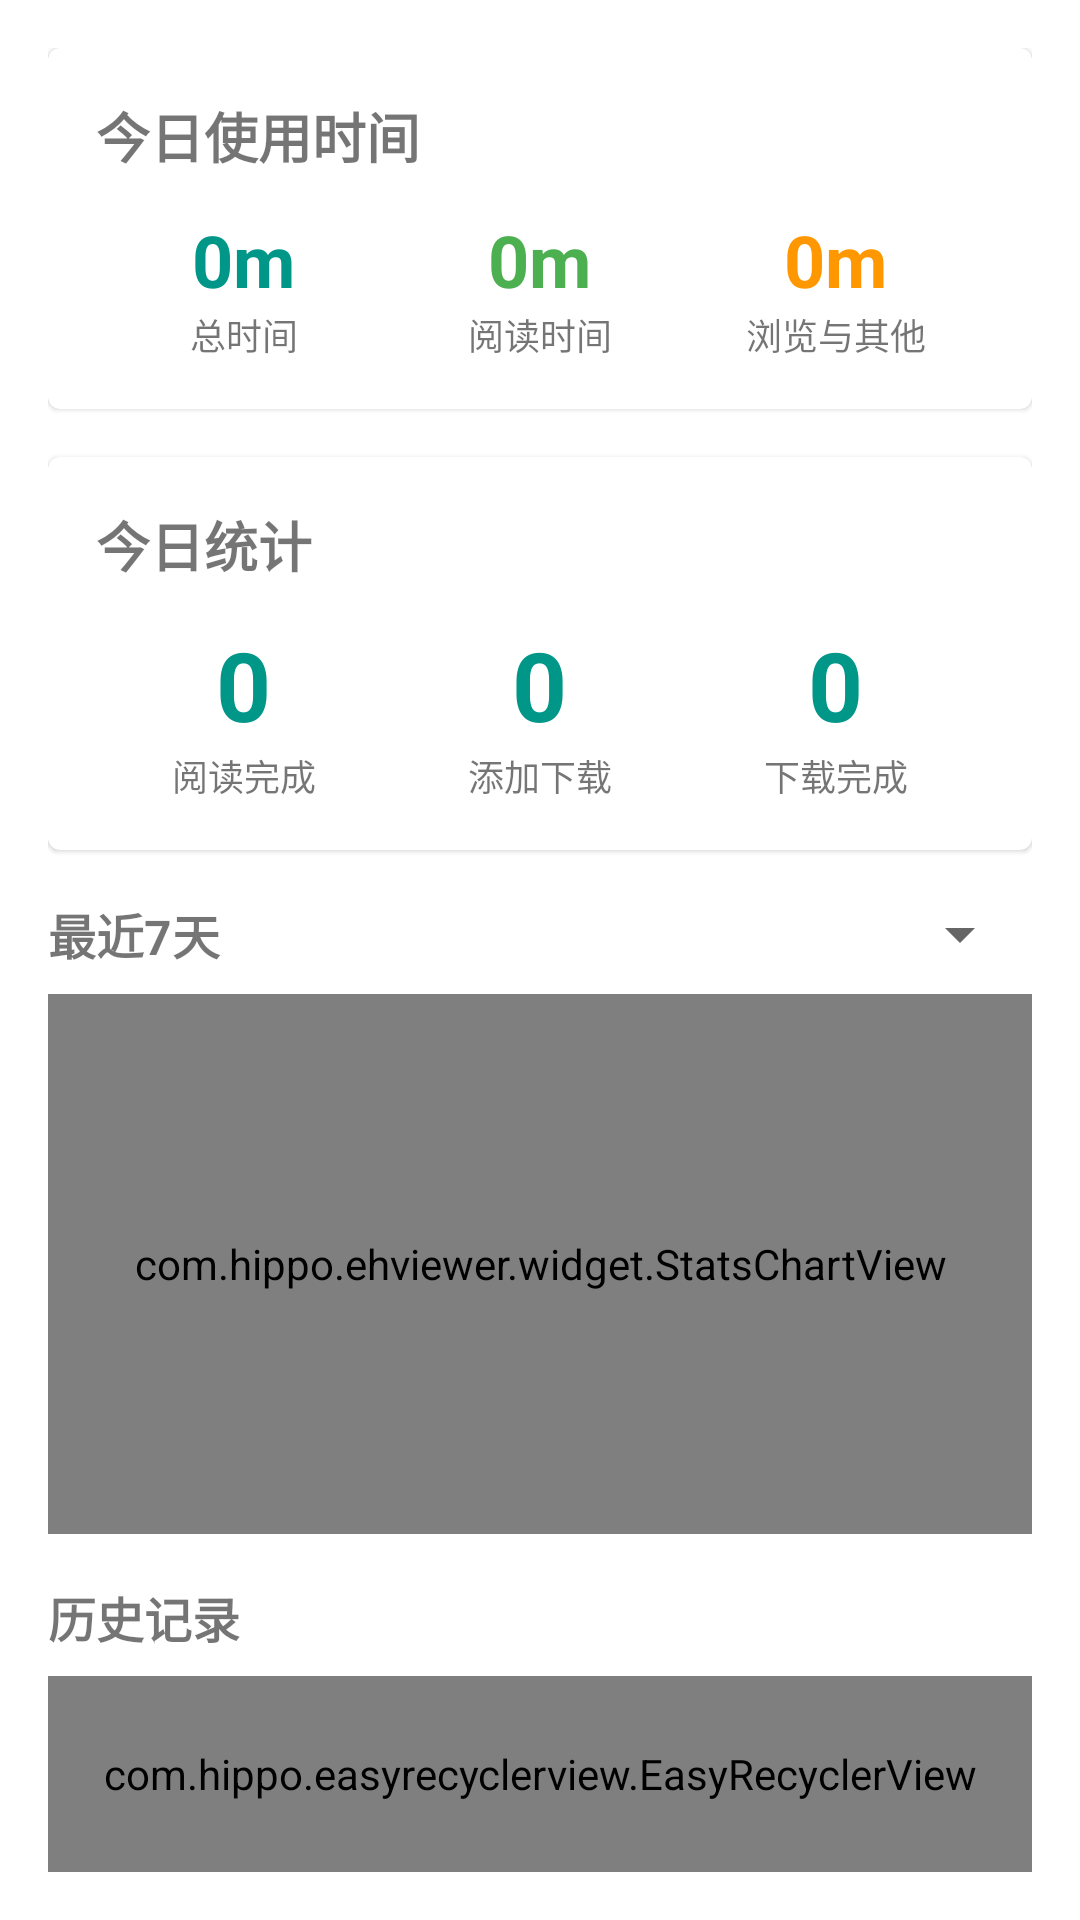

Reconstruct the res/layout file that produces this screen, plus the resources it refers to.
<!-- AndroidManifest.xml: activity theme AppTheme.Toolbar -->
<!-- res/layout/activity_statistics.xml -->
<?xml version="1.0" encoding="utf-8"?>
<LinearLayout xmlns:android="http://schemas.android.com/apk/res/android"
    android:layout_width="match_parent"
    android:layout_height="match_parent"
    android:orientation="vertical"
    android:padding="16dp">

    
    <com.google.android.material.card.MaterialCardView
        android:layout_width="match_parent"
        android:layout_height="wrap_content"
        android:layout_marginBottom="16dp">

        <LinearLayout
            android:layout_width="match_parent"
            android:layout_height="wrap_content"
            android:orientation="vertical"
            android:padding="16dp">

            <TextView
                android:layout_width="wrap_content"
                android:layout_height="wrap_content"
                android:text="@string/statistics_today_time"
                android:textSize="18sp"
                android:textStyle="bold"
                android:layout_marginBottom="12dp" />

            <LinearLayout
                android:layout_width="match_parent"
                android:layout_height="wrap_content"
                android:orientation="horizontal">

                
                <LinearLayout
                    android:layout_width="0dp"
                    android:layout_height="wrap_content"
                    android:layout_weight="1"
                    android:gravity="center"
                    android:orientation="vertical">

                    <TextView
                        android:id="@+id/today_total_time"
                        android:layout_width="wrap_content"
                        android:layout_height="wrap_content"
                        android:text="0m"
                        android:textSize="24sp"
                        android:textStyle="bold"
                        android:textColor="?attr/colorPrimary" />

                    <TextView
                        android:layout_width="wrap_content"
                        android:layout_height="wrap_content"
                        android:text="@string/statistics_total_time"
                        android:textSize="12sp" />
                </LinearLayout>

                
                <LinearLayout
                    android:layout_width="0dp"
                    android:layout_height="wrap_content"
                    android:layout_weight="1"
                    android:gravity="center"
                    android:orientation="vertical">

                    <TextView
                        android:id="@+id/today_read_time"
                        android:layout_width="wrap_content"
                        android:layout_height="wrap_content"
                        android:text="0m"
                        android:textSize="24sp"
                        android:textStyle="bold"
                        android:textColor="#4CAF50" />

                    <TextView
                        android:layout_width="wrap_content"
                        android:layout_height="wrap_content"
                        android:text="@string/statistics_read_time"
                        android:textSize="12sp" />
                </LinearLayout>

                
                <LinearLayout
                    android:layout_width="0dp"
                    android:layout_height="wrap_content"
                    android:layout_weight="1"
                    android:gravity="center"
                    android:orientation="vertical">

                    <TextView
                        android:id="@+id/today_download_time"
                        android:layout_width="wrap_content"
                        android:layout_height="wrap_content"
                        android:text="0m"
                        android:textSize="24sp"
                        android:textStyle="bold"
                        android:textColor="#FF9800" />

                    <TextView
                        android:layout_width="wrap_content"
                        android:layout_height="wrap_content"
                        android:text="@string/statistics_download_time"
                        android:textSize="12sp" />
                </LinearLayout>
            </LinearLayout>
        </LinearLayout>
    </com.google.android.material.card.MaterialCardView>

    
    <com.google.android.material.card.MaterialCardView
        android:layout_width="match_parent"
        android:layout_height="wrap_content"
        android:layout_marginBottom="16dp">

        <LinearLayout
            android:layout_width="match_parent"
            android:layout_height="wrap_content"
            android:orientation="vertical"
            android:padding="16dp">

            <TextView
                android:layout_width="wrap_content"
                android:layout_height="wrap_content"
                android:text="@string/statistics_today"
                android:textSize="18sp"
                android:textStyle="bold"
                android:layout_marginBottom="12dp" />

            <LinearLayout
                android:layout_width="match_parent"
                android:layout_height="wrap_content"
                android:orientation="horizontal">

                
                <LinearLayout
                    android:layout_width="0dp"
                    android:layout_height="wrap_content"
                    android:layout_weight="1"
                    android:gravity="center"
                    android:orientation="vertical">

                    <TextView
                        android:id="@+id/today_read_count"
                        android:layout_width="wrap_content"
                        android:layout_height="wrap_content"
                        android:text="0"
                        android:textSize="32sp"
                        android:textStyle="bold"
                        android:textColor="?attr/colorPrimary" />

                    <TextView
                        android:layout_width="wrap_content"
                        android:layout_height="wrap_content"
                        android:text="@string/statistics_read_count"
                        android:textSize="12sp" />
                </LinearLayout>

                
                <LinearLayout
                    android:layout_width="0dp"
                    android:layout_height="wrap_content"
                    android:layout_weight="1"
                    android:gravity="center"
                    android:orientation="vertical">

                    <TextView
                        android:id="@+id/today_download_added"
                        android:layout_width="wrap_content"
                        android:layout_height="wrap_content"
                        android:text="0"
                        android:textSize="32sp"
                        android:textStyle="bold"
                        android:textColor="?attr/colorPrimary" />

                    <TextView
                        android:layout_width="wrap_content"
                        android:layout_height="wrap_content"
                        android:text="@string/statistics_download_added"
                        android:textSize="12sp" />
                </LinearLayout>

                
                <LinearLayout
                    android:layout_width="0dp"
                    android:layout_height="wrap_content"
                    android:layout_weight="1"
                    android:gravity="center"
                    android:orientation="vertical">

                    <TextView
                        android:id="@+id/today_download_completed"
                        android:layout_width="wrap_content"
                        android:layout_height="wrap_content"
                        android:text="0"
                        android:textSize="32sp"
                        android:textStyle="bold"
                        android:textColor="?attr/colorPrimary" />

                    <TextView
                        android:layout_width="wrap_content"
                        android:layout_height="wrap_content"
                        android:text="@string/statistics_download_completed"
                        android:textSize="12sp" />
                </LinearLayout>
            </LinearLayout>
        </LinearLayout>
    </com.google.android.material.card.MaterialCardView>

    
    <LinearLayout
        android:layout_width="match_parent"
        android:layout_height="wrap_content"
        android:orientation="horizontal"
        android:gravity="center_vertical"
        android:layout_marginBottom="8dp">

        <TextView
            android:layout_width="0dp"
            android:layout_height="wrap_content"
            android:layout_weight="1"
            android:text="@string/statistics_chart_title"
            android:textSize="16sp"
            android:textStyle="bold" />

        <Spinner
            android:id="@+id/spinner_metric"
            android:layout_width="wrap_content"
            android:layout_height="wrap_content"
            android:minWidth="100dp" />
    </LinearLayout>

    <com.hippo.ehviewer.widget.StatsChartView
        android:id="@+id/chart_view"
        android:layout_width="match_parent"
        android:layout_height="180dp"
        android:layout_marginBottom="16dp" />

    
    <TextView
        android:layout_width="wrap_content"
        android:layout_height="wrap_content"
        android:text="@string/statistics_history"
        android:textSize="16sp"
        android:textStyle="bold"
        android:layout_marginBottom="8dp" />

    
    <com.hippo.easyrecyclerview.EasyRecyclerView
        android:id="@+id/recycler_view"
        android:layout_width="match_parent"
        android:layout_height="0dp"
        android:layout_weight="1"
        android:clipToPadding="false" />

    
    <TextView
        android:id="@+id/tip"
        android:layout_width="wrap_content"
        android:layout_height="wrap_content"
        android:layout_gravity="center"
        android:gravity="center"
        android:text="@string/statistics_no_data"
        android:textSize="16sp"
        android:visibility="gone" />

</LinearLayout>
<!-- resources referenced by this layout -->
<resources>
  <string name="statistics_chart_title">最近7天</string>
  <string name="statistics_download_added">添加下载</string>
  <string name="statistics_download_completed">下载完成</string>
  <string name="statistics_download_time">浏览与其他</string>
  <string name="statistics_history">历史记录</string>
  <string name="statistics_no_data">暂无统计数据</string>
  <string name="statistics_read_count">阅读完成</string>
  <string name="statistics_read_time">阅读时间</string>
  <string name="statistics_today">今日统计</string>
  <string name="statistics_today_time">今日使用时间</string>
  <string name="statistics_total_time">总时间</string>
  <style name="AppTheme.Toolbar" parent="AppTheme.NoActionBar" />
  <style name="AppTheme.NoActionBar">
          <item name="windowActionBar">false</item>
          <item name="windowNoTitle">true</item>
      </style>
</resources>
